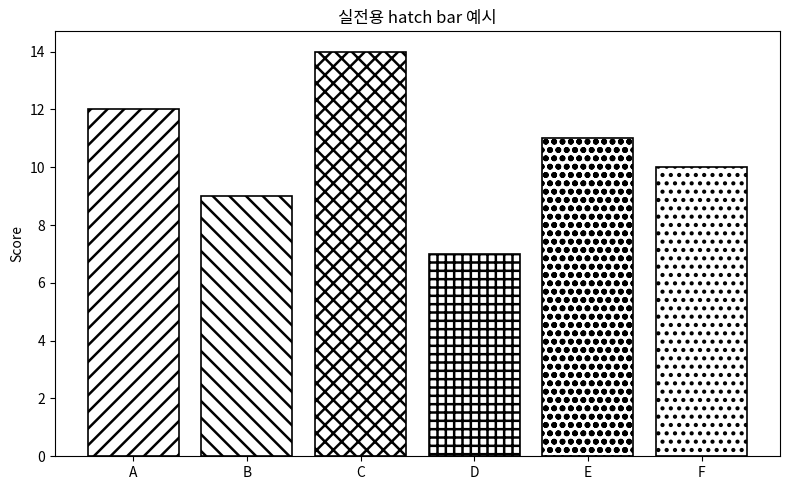

The matplotlib source for this figure:
"""
Not used
"""

import matplotlib as mpl
import matplotlib.pyplot as plt

mpl.rcParams['hatch.linewidth'] = 1.8

labels = ['A', 'B', 'C', 'D', 'E', 'F']
values = [12, 9, 14, 7, 11, 10]
patterns = ['//', '\\\\', 'xx', '++', 'oo', '..']

fig, ax = plt.subplots(figsize=(8, 5))

bars = ax.bar(
    labels,
    values,
    color='white',
    edgecolor='black',
    linewidth=1.2
)

for bar, pattern in zip(bars, patterns):
    bar.set_hatch(pattern)

ax.set_title('실전용 hatch bar 예시')
ax.set_ylabel('Score')

plt.tight_layout()
#plt.show()
plt.savefig('bar_nocolor_ex.png')
